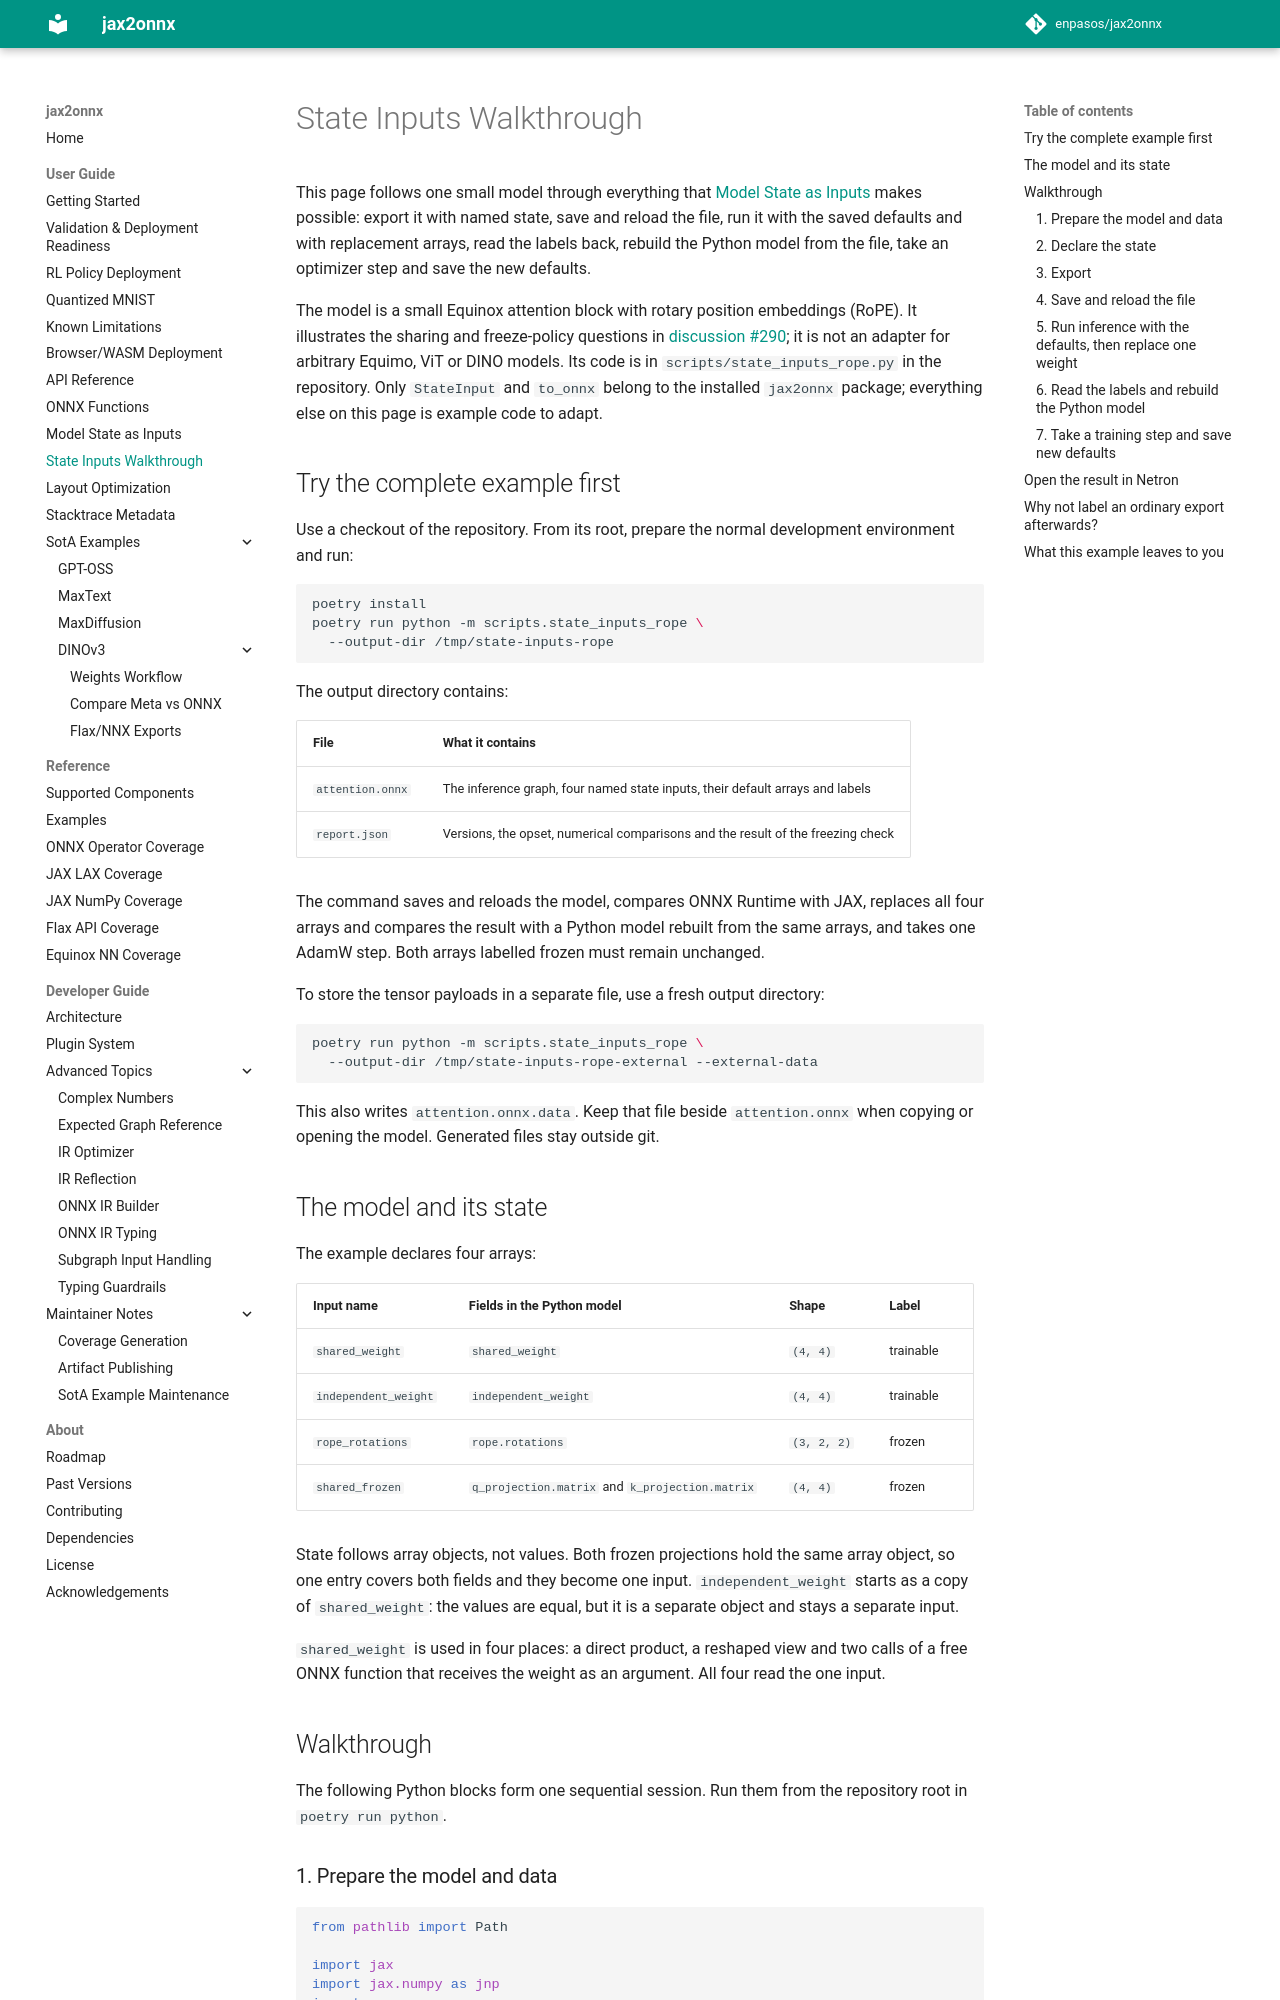

repository: enpasos/jax2onnx · page: user_guide/state_inputs_walkthrough/index.html · generator: mkdocs

# State Inputs Walkthrough

This page follows one small model through everything that
[Model State as Inputs](state_inputs.md) makes possible: export it with named
state, save and reload the file, run it with the saved defaults and with
replacement arrays, read the labels back, rebuild the Python model from the
file, take an optimizer step and save the new defaults.

The model is a small Equinox attention block with rotary position embeddings
(RoPE). It illustrates the sharing and freeze-policy questions in
[discussion #290](https://github.com/enpasos/jax2onnx/discussions/290); it is not
an adapter for arbitrary Equimo, ViT or DINO models. Its code is in
`scripts/state_inputs_rope.py` in the repository. Only `StateInput` and
`to_onnx` belong to the installed `jax2onnx` package; everything else on this
page is example code to adapt.

## Try the complete example first

Use a checkout of the repository. From its root, prepare the normal
development environment and run:

```bash
poetry install
poetry run python -m scripts.state_inputs_rope \
  --output-dir /tmp/state-inputs-rope
```

The output directory contains:

| File | What it contains |
| --- | --- |
| `attention.onnx` | The inference graph, four named state inputs, their default arrays and labels |
| `report.json` | Versions, the opset, numerical comparisons and the result of the freezing check |

The command saves and reloads the model, compares ONNX Runtime with JAX,
replaces all four arrays and compares the result with a Python model rebuilt
from the same arrays, and takes one AdamW step. Both arrays labelled frozen
must remain unchanged.

To store the tensor payloads in a separate file, use a fresh output directory:

```bash
poetry run python -m scripts.state_inputs_rope \
  --output-dir /tmp/state-inputs-rope-external --external-data
```

This also writes `attention.onnx.data`. Keep that file beside `attention.onnx`
when copying or opening the model. Generated files stay outside git.

## The model and its state

The example declares four arrays:

| Input name | Fields in the Python model | Shape | Label |
| --- | --- | --- | --- |
| `shared_weight` | `shared_weight` | `(4, 4)` | trainable |
| `independent_weight` | `independent_weight` | `(4, 4)` | trainable |
| `rope_rotations` | `rope.rotations` | `(3, 2, 2)` | frozen |
| `shared_frozen` | `q_projection.matrix` and `k_projection.matrix` | `(4, 4)` | frozen |

State follows array objects, not values. Both frozen projections hold the same
array object, so one entry covers both fields and they become one input.
`independent_weight` starts as a copy of `shared_weight`: the values are equal,
but it is a separate object and stays a separate input.

`shared_weight` is used in four places: a direct product, a reshaped view and
two calls of a free ONNX function that receives the weight as an argument. All
four read the one input.

## Walkthrough

The following Python blocks form one sequential session. Run them from the
repository root in `poetry run python`.
